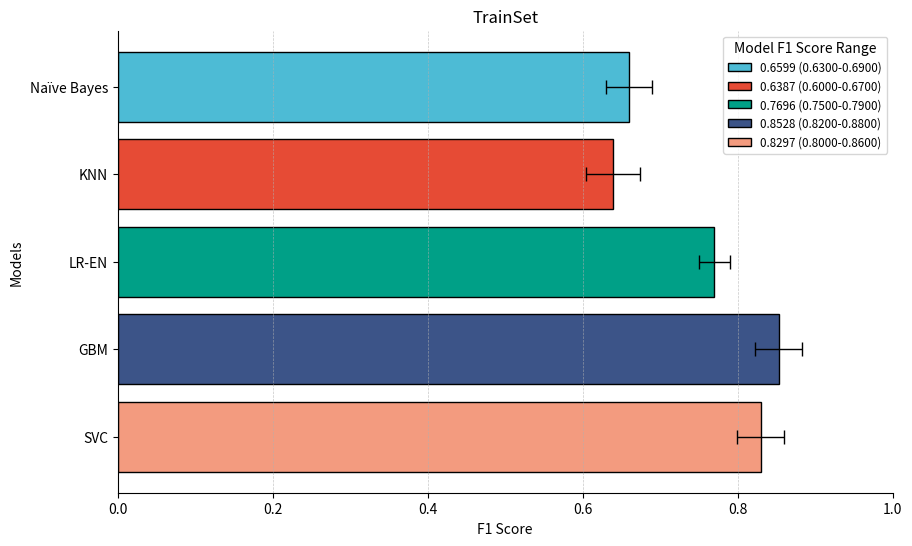

Source code (Python):
# -*- coding: utf-8 -*-
"""
Created on Thu Oct 10 23:23:41 2024

[redacted]
"""

# -*- coding: utf-8 -*- 
"""
Created on Thu Oct 10 22:51:13 2024

[redacted]
"""

import matplotlib.pyplot as plt
import numpy as np  # Importing numpy for range adjustments

# Data setup

models = ['SVC', 'GBM', 'LR-EN', 'KNN', 'Naïve Bayes']
f1_scores = [0.8297, 0.8528, 0.7696, 0.6387, 0.6599]
colors = ['#F39B7F', '#3C5488', '#00A087', '#E64B35', '#4DBBD5']

# 定义误差范围的上下界（实际数据）
error_lower = [0.8000, 0.8200, 0.7500, 0.6000, 0.6300]
error_upper = [0.8600, 0.8800, 0.7900, 0.6700, 0.6900]

# 计算对称误差范围
errors = [(upper - lower) / 2 for lower, upper in zip(error_lower, error_upper)]

plt.figure(figsize=(10, 6))
bars = plt.barh(models, f1_scores, color=colors, xerr=errors, capsize=5, edgecolor='black', error_kw={'elinewidth': 1, 'ecolor': 'black'})

# Title and labels
plt.title('TrainSet')
plt.xlabel('F1 Score')
plt.ylabel('Models')

# Set visibility of spines to keep only the x and y axes
plt.gca().spines['top'].set_visible(False)
plt.gca().spines['right'].set_visible(False)
plt.gca().spines['bottom'].set_visible(True)
plt.gca().spines['left'].set_visible(True)

# Set X-axis ticks
plt.xticks(np.arange(0, 1.01, 0.2))  # Fixed range from 0 to 1 with 0.2 intervals

# Enable y-axis grid lines only for clarity
plt.grid(True, axis='x', linestyle='--', linewidth=0.5, alpha=0.7)

# Adding legend in the upper right corner
legend_labels = [f"{score:.4f} ({lower:.4f}-{upper:.4f})" for score, lower, upper in reversed(list(zip(f1_scores, error_lower, error_upper)))]
plt.legend(handles=reversed(bars), labels=legend_labels, title="Model F1 Score Range", loc='upper right', fontsize='small')

# Display the plot
plt.show()